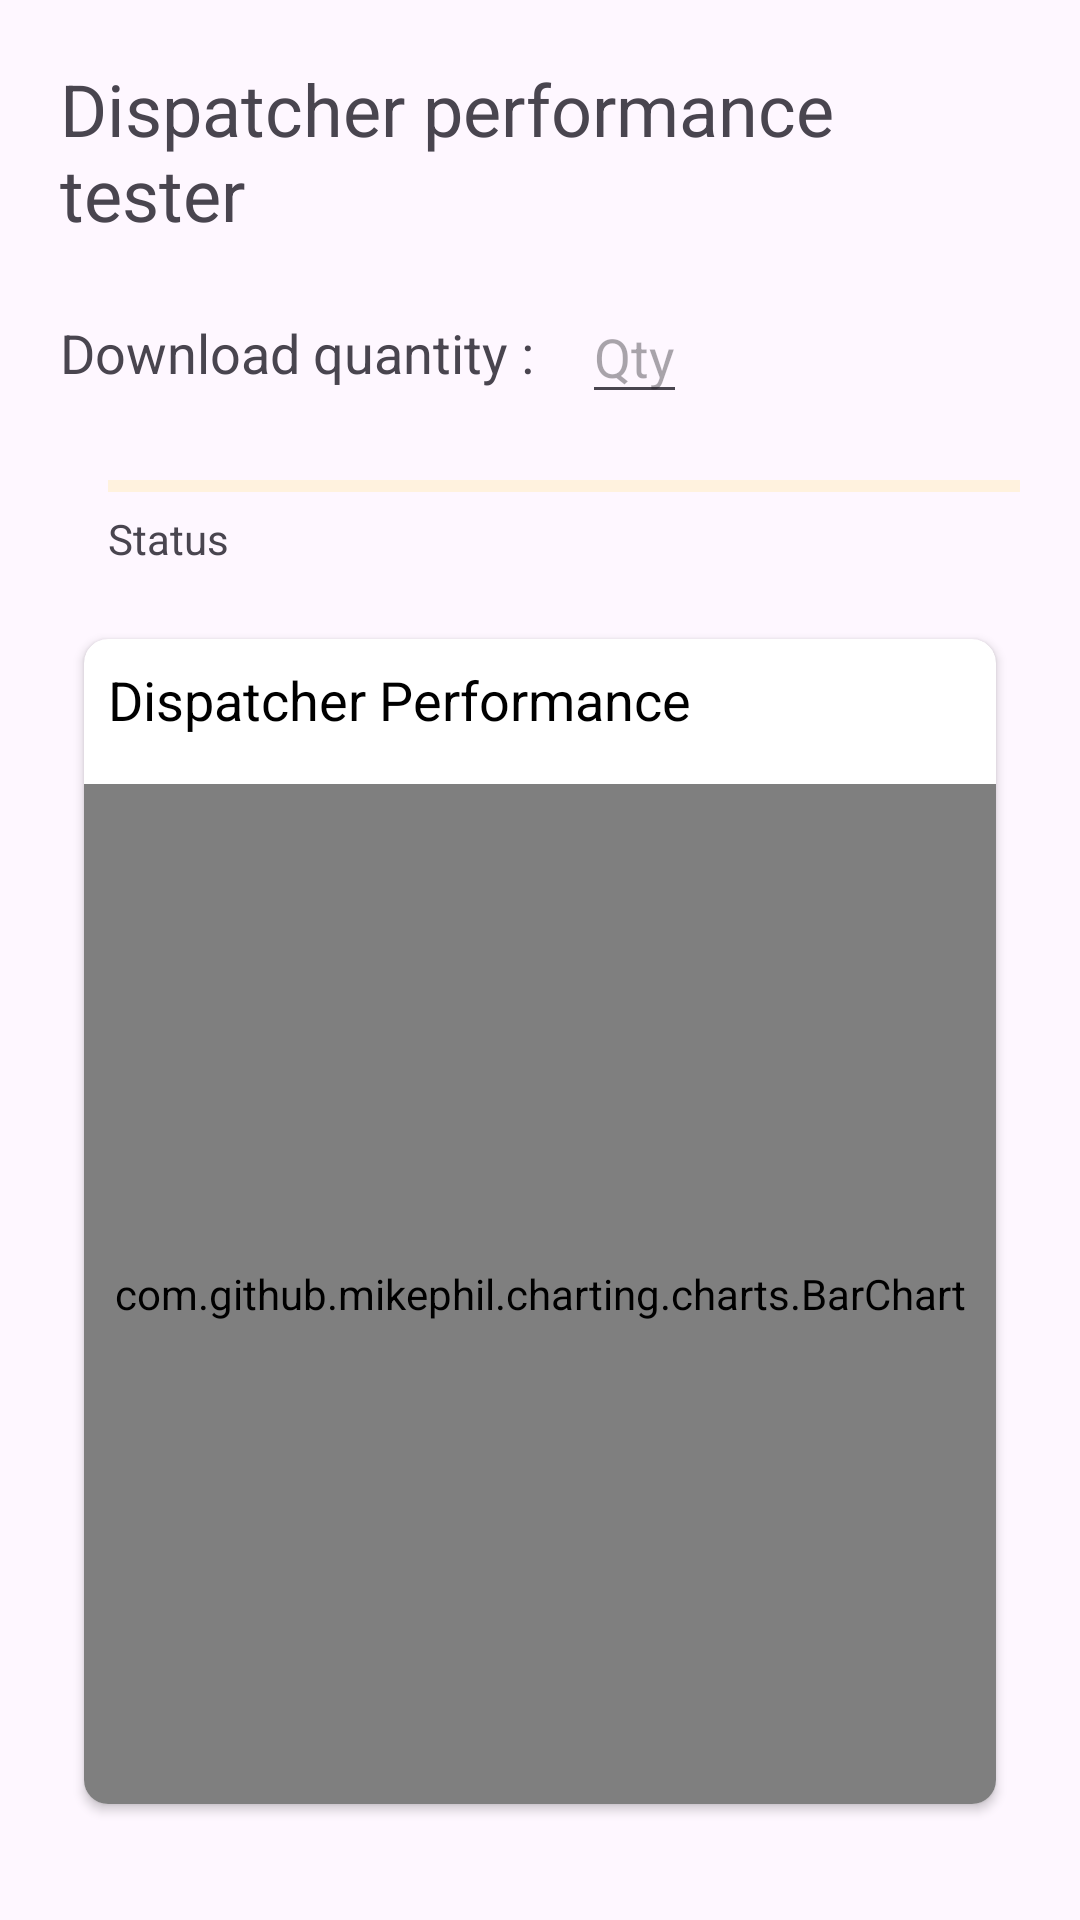

Reconstruct the res/layout file that produces this screen, plus the resources it refers to.
<!-- AndroidManifest.xml: application theme Theme.Labo5 -->
<!-- res/layout/activity_test.xml -->
<?xml version="1.0" encoding="utf-8"?>
<androidx.constraintlayout.widget.ConstraintLayout xmlns:android="http://schemas.android.com/apk/res/android"
    xmlns:app="http://schemas.android.com/apk/res-auto"
    xmlns:tools="http://schemas.android.com/tools"
    android:layout_width="match_parent"
    android:layout_height="match_parent"
    android:padding="20dp"
    tools:context=".activities.TestActivity">


    <TextView
        android:id="@+id/text_view_title"
        android:layout_width="wrap_content"
        android:layout_height="wrap_content"
        android:text="@string/test_configuration"
        android:textSize="24sp"
        app:layout_constraintStart_toStartOf="parent"
        app:layout_constraintTop_toTopOf="parent" />

    <TextView
        android:id="@+id/text_view_nb_images"
        android:layout_width="wrap_content"
        android:layout_height="wrap_content"
        android:text="@string/download_quantity"
        android:textSize="18sp"
        app:layout_constraintBottom_toBottomOf="@id/edit_text_nb_images"
        app:layout_constraintEnd_toStartOf="@id/edit_text_nb_images"
        app:layout_constraintStart_toStartOf="parent"
        app:layout_constraintTop_toTopOf="@id/edit_text_nb_images" />


    <EditText
        android:id="@+id/edit_text_nb_images"
        android:layout_width="wrap_content"
        android:layout_height="wrap_content"
        android:layout_marginStart="16dp"
        android:layout_marginTop="16dp"
        android:autofillHints="@string/quantity"
        android:hint="@string/quantity"
        android:inputType="numberDecimal"
        app:layout_constraintStart_toEndOf="@id/text_view_nb_images"
        app:layout_constraintTop_toBottomOf="@id/text_view_title" />

    <ProgressBar
        android:id="@+id/progress_bar"
        style="?android:attr/progressBarStyleHorizontal"
        android:layout_width="match_parent"
        android:layout_height="wrap_content"
        android:layout_marginStart="16dp"
        android:layout_marginTop="16dp"
        android:progressBackgroundTint="@color/nav_header"
        android:progressTint="@color/main_theme"
        app:layout_constraintEnd_toEndOf="parent"
        app:layout_constraintStart_toStartOf="parent"
        app:layout_constraintTop_toBottomOf="@id/edit_text_nb_images" />

    <TextView
        android:id="@+id/text_view_status"
        android:layout_width="0dp"
        android:layout_height="wrap_content"
        android:layout_marginStart="16dp"
        android:text="@string/status"
        app:layout_constraintEnd_toEndOf="parent"
        app:layout_constraintStart_toStartOf="parent"
        app:layout_constraintTop_toBottomOf="@id/progress_bar" />

    <androidx.cardview.widget.CardView
        android:id="@+id/cardView_barchart"
        android:layout_width="match_parent"
        android:layout_height="wrap_content"
        android:layout_marginStart="8dp"
        android:layout_marginTop="24dp"
        android:layout_marginEnd="8dp"
        android:elevation="16dp"
        app:cardCornerRadius="8dp"
        app:layout_constraintEnd_toEndOf="parent"
        app:layout_constraintStart_toStartOf="parent"
        app:layout_constraintTop_toBottomOf="@id/text_view_status">

        <LinearLayout
            android:layout_width="match_parent"
            android:layout_height="wrap_content"
            android:orientation="vertical">

            <TextView
                android:id="@+id/text_view_chart_descr"
                android:layout_width="wrap_content"
                android:layout_height="wrap_content"
                android:layout_margin="8dp"
                android:text="@string/chart_title"
                android:textColor="@color/black"
                android:textSize="18sp" />

            <com.github.mikephil.charting.charts.BarChart
                android:id="@+id/bar_chart"
                android:layout_width="match_parent"
                android:layout_height="340dp"
                android:layout_marginTop="8dp" />

        </LinearLayout>
    </androidx.cardview.widget.CardView>

    <Button
        android:id="@+id/button_start_test"
        android:layout_width="wrap_content"
        android:layout_height="wrap_content"
        android:layout_marginTop="20dp"
        android:text="@string/start_tests"
        app:layout_constraintEnd_toEndOf="parent"
        app:layout_constraintStart_toEndOf="@id/button_back"
        app:layout_constraintTop_toBottomOf="@id/cardView_barchart" />

    <Button
        android:id="@+id/button_back"
        android:layout_width="wrap_content"
        android:layout_height="wrap_content"
        android:layout_marginTop="20dp"
        android:text="@string/back"
        app:layout_constraintEnd_toStartOf="@id/button_start_test"
        app:layout_constraintStart_toStartOf="parent"
        app:layout_constraintTop_toBottomOf="@id/cardView_barchart" />

</androidx.constraintlayout.widget.ConstraintLayout>
<!-- resources referenced by this layout -->
<resources>
  <color name="black">#FF000000</color>
  <color name="main_theme">#FF9100</color>
  <color name="nav_header">#FFE57F</color>
  <string name="back">back</string>
  <string name="chart_title">"Dispatcher Performance"</string>
  <string name="download_quantity">Download quantity :</string>
  <string name="quantity">Qty</string>
  <string name="start_tests">Start tests</string>
  <string name="status">Status</string>
  <string name="test_configuration">Dispatcher performance tester</string>
  <style name="Theme.Labo5" parent="Base.Theme.Labo5">
          <item name="colorPrimary">@color/main_theme</item>
          <item name="colorPrimaryVariant">@color/nav_header</item>
          <item name="android:statusBarColor">?attr/colorPrimary</item>
          <item name="colorOnPrimary">@color/black</item>
      </style>
  <style name="Base.Theme.Labo5" parent="Theme.Material3.DayNight">
          
          
      </style>
</resources>
